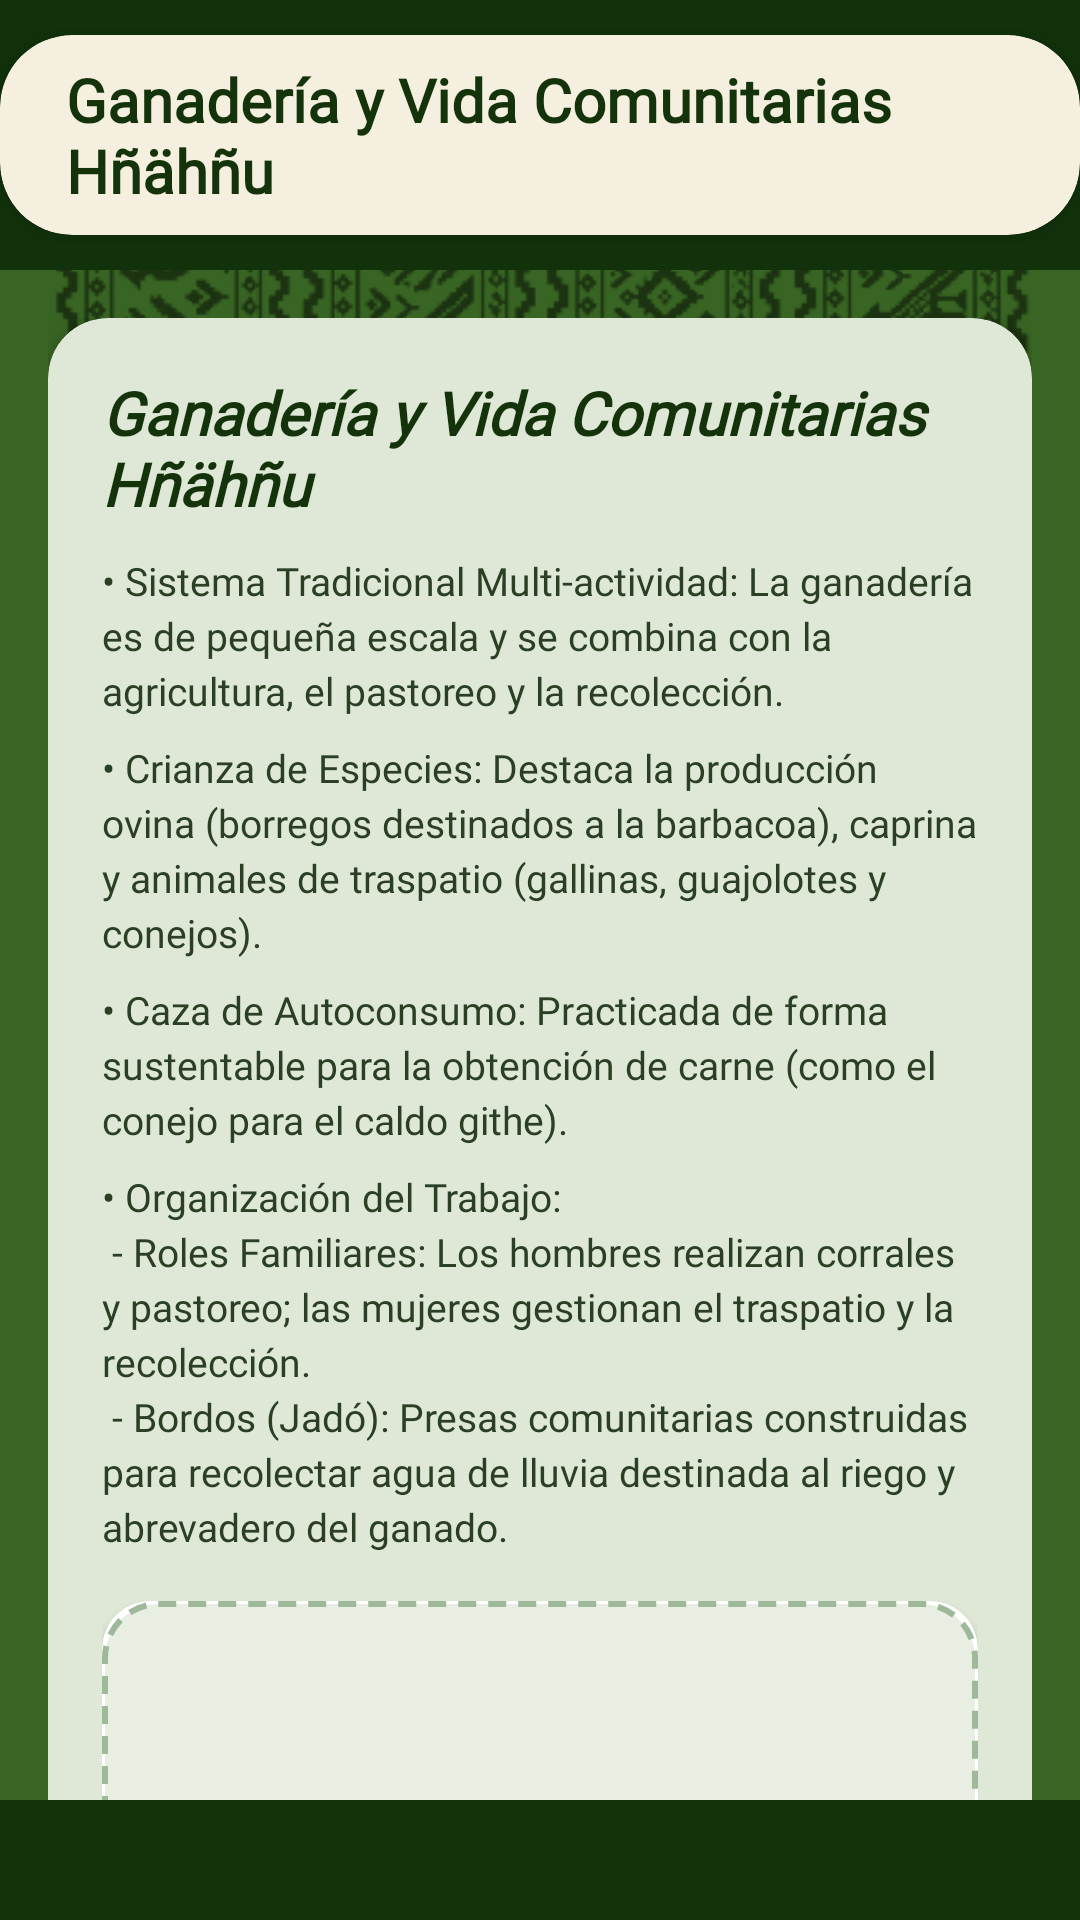

Produce the Android XML layout that renders to this screen, including the resource entries it uses.
<!-- AndroidManifest.xml: application theme Theme.CacoLearn -->
<!-- res/layout/fragment_flora_ganaderia.xml -->
<?xml version="1.0" encoding="utf-8"?>
<LinearLayout xmlns:android="http://schemas.android.com/apk/res/android"
    xmlns:app="http://schemas.android.com/apk/res-auto"
    xmlns:tools="http://schemas.android.com/tools"
    android:layout_width="match_parent"
    android:layout_height="match_parent"
    android:background="@drawable/fondo"
    android:orientation="vertical"
    tools:context=".flora_ganaderia">

    
    <FrameLayout
        android:layout_width="match_parent"
        android:layout_height="90dp"
        android:background="@drawable/bg_drawer_green_pattern">

        
        <ImageView
            android:id="@+id/btn_back"
            android:layout_width="48dp"
            android:layout_height="48dp"
            android:layout_gravity="center_vertical|start"
            android:layout_marginStart="12dp"
            android:background="?attr/selectableItemBackgroundBorderless"
            android:clickable="true"
            android:contentDescription="@string/flora_cat_3_title"
            android:focusable="true"
            android:padding="10dp"
            android:src="@drawable/ic_back_arrow" />

        
        <androidx.cardview.widget.CardView
            android:layout_width="wrap_content"
            android:layout_height="wrap_content"
            android:layout_gravity="center"
            app:cardBackgroundColor="@color/c_arena"
            app:cardCornerRadius="24dp"
            app:cardElevation="3dp">

            <TextView
                android:layout_width="wrap_content"
                android:layout_height="wrap_content"
                android:fontFamily="@font/ptsans"
                android:paddingStart="22dp"
                android:paddingTop="8dp"
                android:paddingEnd="22dp"
                android:paddingBottom="8dp"
                android:text="@string/flora_cat_3_title"
                android:textColor="@color/v_oscuro"
                android:textSize="20sp"
                android:textStyle="bold" />
        </androidx.cardview.widget.CardView>
    </FrameLayout>

    
    <ScrollView
        android:layout_width="match_parent"
        android:layout_height="0dp"
        android:layout_weight="1"
        android:fillViewport="true"
        android:scrollbars="none">

        <LinearLayout
            android:layout_width="match_parent"
            android:layout_height="wrap_content"
            android:orientation="vertical"
            android:padding="16dp">

            
            <androidx.cardview.widget.CardView
                android:layout_width="match_parent"
                android:layout_height="wrap_content"
                android:layout_marginBottom="16dp"
                app:cardBackgroundColor="#DFE8D7"
                app:cardCornerRadius="20dp"
                app:cardElevation="4dp">

                <LinearLayout
                    android:layout_width="match_parent"
                    android:layout_height="wrap_content"
                    android:orientation="vertical"
                    android:padding="18dp">

                    <TextView
                        android:layout_width="wrap_content"
                        android:layout_height="wrap_content"
                        android:fontFamily="@font/ptsans"
                        android:text="@string/flora_cat_3_title"
                        android:textColor="@color/v_oscuro"
                        android:textSize="20sp"
                        android:textStyle="bold|italic" />

                    <TextView
                        android:layout_width="wrap_content"
                        android:layout_height="wrap_content"
                        android:layout_marginTop="10dp"
                        android:fontFamily="@font/ptsans"
                        android:lineSpacingExtra="3dp"
                        android:text="@string/flora_ganaderia_p1"
                        android:textColor="#2A3F24"
                        android:textSize="13sp" />

                    <TextView
                        android:layout_width="wrap_content"
                        android:layout_height="wrap_content"
                        android:layout_marginTop="8dp"
                        android:fontFamily="@font/ptsans"
                        android:lineSpacingExtra="3dp"
                        android:text="@string/flora_ganaderia_p2"
                        android:textColor="#2A3F24"
                        android:textSize="13sp" />

                    <TextView
                        android:layout_width="wrap_content"
                        android:layout_height="wrap_content"
                        android:layout_marginTop="8dp"
                        android:fontFamily="@font/ptsans"
                        android:lineSpacingExtra="3dp"
                        android:text="@string/flora_ganaderia_p3"
                        android:textColor="#2A3F24"
                        android:textSize="13sp" />

                    <TextView
                        android:layout_width="wrap_content"
                        android:layout_height="wrap_content"
                        android:layout_marginTop="8dp"
                        android:fontFamily="@font/ptsans"
                        android:lineSpacingExtra="3dp"
                        android:text="@string/flora_ganaderia_p4"
                        android:textColor="#2A3F24"
                        android:textSize="13sp" />

                    
                    <androidx.cardview.widget.CardView
                        android:layout_width="match_parent"
                        android:layout_height="160dp"
                        android:layout_marginTop="16dp"
                        app:cardCornerRadius="16dp">

                        <FrameLayout
                            android:layout_width="match_parent"
                            android:layout_height="match_parent"
                            android:background="@drawable/bg_image_placeholder">

                            <ImageView
                                android:id="@+id/img_flora_ganaderia_1"
                                android:layout_width="match_parent"
                                android:layout_height="match_parent"
                                android:contentDescription="@string/flora_cat_3_title"
                                android:scaleType="centerCrop" />

                            <ImageView
                                android:layout_width="40dp"
                                android:layout_height="40dp"
                                android:layout_gravity="center"
                                android:contentDescription="@string/flora_cat_3_title"
                                android:src="@drawable/ic_photo_placeholder" />
                        </FrameLayout>
                    </androidx.cardview.widget.CardView>

                </LinearLayout>
            </androidx.cardview.widget.CardView>

        </LinearLayout>
    </ScrollView>

    
    <View
        android:layout_width="match_parent"
        android:layout_height="40dp"
        android:background="@color/v_oscuro" />

</LinearLayout>
<!-- resources referenced by this layout -->
<resources>
  <color name="c_arena">#F5EFE0</color>
  <color name="v_oscuro">#14330B</color>
  <!-- drawable bg_drawer_green_pattern (drawable) -->
  <?xml version="1.0" encoding="utf-8"?>
  <shape xmlns:android="http://schemas.android.com/apk/res/android"
      android:shape="rectangle">
      <solid android:color="@color/drawer_green_dark" />
  </shape>
  <!-- drawable bg_image_placeholder (drawable) -->
  <?xml version="1.0" encoding="utf-8"?>
  <shape xmlns:android="http://schemas.android.com/apk/res/android"
      android:shape="rectangle">
      <solid android:color="#E8EEE2" />
      <stroke
          android:width="2dp"
          android:color="#9EB89A"
          android:dashWidth="6dp"
          android:dashGap="4dp" />
      <corners android:radius="18dp" />
  </shape>
  <!-- drawable fondo: png bitmap (drawable, 396570 bytes) -->
  <string name="flora_cat_3_title">Ganadería y Vida Comunitarias Hñähñu</string>
  <string name="flora_ganaderia_p1">• Sistema Tradicional Multi-actividad: La ganadería es de pequeña escala y se combina con la agricultura, el pastoreo y la recolección.</string>
  <string name="flora_ganaderia_p2">• Crianza de Especies: Destaca la producción ovina (borregos destinados a la barbacoa), caprina y animales de traspatio (gallinas, guajolotes y conejos).</string>
  <string name="flora_ganaderia_p3">• Caza de Autoconsumo: Practicada de forma sustentable para la obtención de carne (como el conejo para el caldo githe).</string>
  <string name="flora_ganaderia_p4">• Organización del Trabajo:\n  - Roles Familiares: Los hombres realizan corrales y pastoreo; las mujeres gestionan el traspatio y la recolección.\n  - Bordos (Jadó): Presas comunitarias construidas para recolectar agua de lluvia destinada al riego y abrevadero del ganado.</string>
  <style name="Theme.CacoLearn" parent="Base.Theme.CacoLearn" />
  <color name="drawer_green_dark">#11320B</color>
  <style name="Base.Theme.CacoLearn" parent="Theme.Material3.DayNight.NoActionBar">
          
          
      </style>
</resources>
